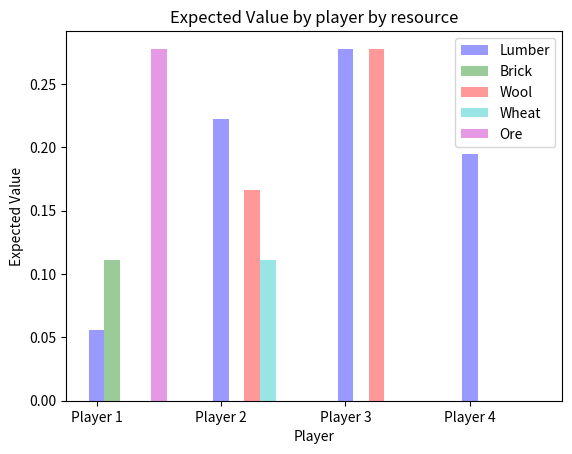

Here is the Python script that generated this plot:
# input:
# player
#  settlement/city
#   adj resources
#    number
"""
input = [[playernumber settlement/city [adjresources] [adjnumbers]],
[playernumber settlement/city [adjresources] [adjnumbers]],
[playernumber settlement/city [adjresources] [adjnumbers]]]
settlement/city:
0 - settlement
1 - city
resources:
lumber, brick, wool, wheat, ore
probabilities:
2 - 1/36
3 - 2/36
4 - 3/36
5 - 4/36
6 - 5/36
!!7!!
8 - 5/36
9 - 4/36
10 - 3/36
11 - 2/36
12 - 1/36

not realistic example:
list_of_buildings = [
[1, settlement, ['lumber','brick','ore'], [2,11,6]],
[1, settlement, ['lumber','brick','ore'], [2,11,6]],
[2, city, ['lumber','wool','wheat'], [9,10,11]],
[3, city, ['lumber','wool'], [6,8]],
[4, settlement, ['lumber','lumber'], [4,5]]
]


"""

probabilities = {
2: 1/36,
3: 2/36,
4: 3/36,
5: 4/36,
6: 5/36,
7: 6/36,
8: 5/36,
9: 4/36,
10: 3/36,
11: 2/36,
12: 1/36
}

def calculateExpectedValue(list_of_buildings):
    output = {1: {
    'lumber': 0,
    'brick': 0,
    'wool': 0,
    'wheat': 0,
    'ore': 0
    },
    2: {
    'lumber': 0,
    'brick': 0,
    'wool': 0,
    'wheat': 0,
    'ore': 0
    },
    3: {
    'lumber': 0,
    'brick': 0,
    'wool': 0,
    'wheat': 0,
    'ore': 0
    },
    4: {
    'lumber': 0,
    'brick': 0,
    'wool': 0,
    'wheat': 0,
    'ore': 0
    }
    }

    for villageData in list_of_buildings:
        playerNumber = villageData[0]
        settlementType = 1 if villageData[1] == 'settlement' else 2
        for i in range(len(villageData[2])):
            adjResource = villageData[2][i]
            adjResourceNumber = villageData[3][i]
            if adjResource == 'lumber':
                output[playerNumber]['lumber'] += probabilities[adjResourceNumber]*settlementType
            elif adjResource == 'brick':
                output[playerNumber]['brick'] += probabilities[adjResourceNumber]*settlementType
            elif adjResource == 'wool':
                output[playerNumber]['wool'] += probabilities[adjResourceNumber]*settlementType
            elif adjResource == 'wheat':
                output[playerNumber]['wheat'] += probabilities[adjResourceNumber]*settlementType
            elif adjResource == 'ore':
                output[playerNumber]['ore'] += probabilities[adjResourceNumber]*settlementType
    return output

list_of_buildings = [
[1, 'settlement', ['lumber','brick','ore'], [2,11,6]],
[1, 'settlement', ['lumber','brick','ore'], [2,11,6]],
[2, 'city', ['lumber','wool','wheat'], [9,10,11]],
[3, 'city', ['lumber','wool'], [6,8]],
[4, 'settlement', ['lumber','lumber'], [4,5]]
]

expected_value = calculateExpectedValue(list_of_buildings)
for i in range(1,5):
    print(i)
    print(expected_value[i])

"""
Bar chart demo with pairs of bars grouped for easy comparison.
"""
import numpy as np
import matplotlib.pyplot as plt


n_groups = 4

expected_values_lumber = (expected_value[1]['lumber'],expected_value[2]['lumber'],expected_value[3]['lumber'],expected_value[4]['lumber'])
expected_values_brick = (expected_value[1]['brick'],expected_value[2]['brick'],expected_value[3]['brick'],expected_value[4]['brick'])
expected_values_wool = (expected_value[1]['wool'],expected_value[2]['wool'],expected_value[3]['wool'],expected_value[4]['wool'])
expected_values_wheat = (expected_value[1]['wheat'],expected_value[2]['wheat'],expected_value[3]['wheat'],expected_value[4]['wheat'])
expected_values_ore = (expected_value[1]['ore'],expected_value[2]['ore'],expected_value[3]['ore'],expected_value[4]['ore'])

fig, ax = plt.subplots()

index = np.arange(n_groups)
bar_width = 1/8
opacity = 0.4

rects1 = plt.bar(index, expected_values_lumber, bar_width,
                 alpha=opacity,
                 color='b',
                 label='Lumber')

rects2 = plt.bar(index + 1*bar_width, expected_values_brick, bar_width,
                 alpha=opacity,
                 color='g',
                 label='Brick')
rects3 = plt.bar(index + 2*bar_width, expected_values_wool, bar_width,
                 alpha=opacity,
                 color='r',
                 label='Wool')

rects4 = plt.bar(index + 3*bar_width, expected_values_wheat, bar_width,
                 alpha=opacity,
                 color='c',
                 label='Wheat')

rects5 = plt.bar(index + 4*bar_width, expected_values_ore, bar_width,
                 alpha=opacity,
                 color='m',
                 label='Ore')


plt.xlabel('Player')
plt.ylabel('Expected Value')
plt.title('Expected Value by player by resource')
plt.xticks(index, ('Player 1', 'Player 2', 'Player 3', 'Player 4'))
plt.legend()

#plt.tight_layout()
plt.show()
